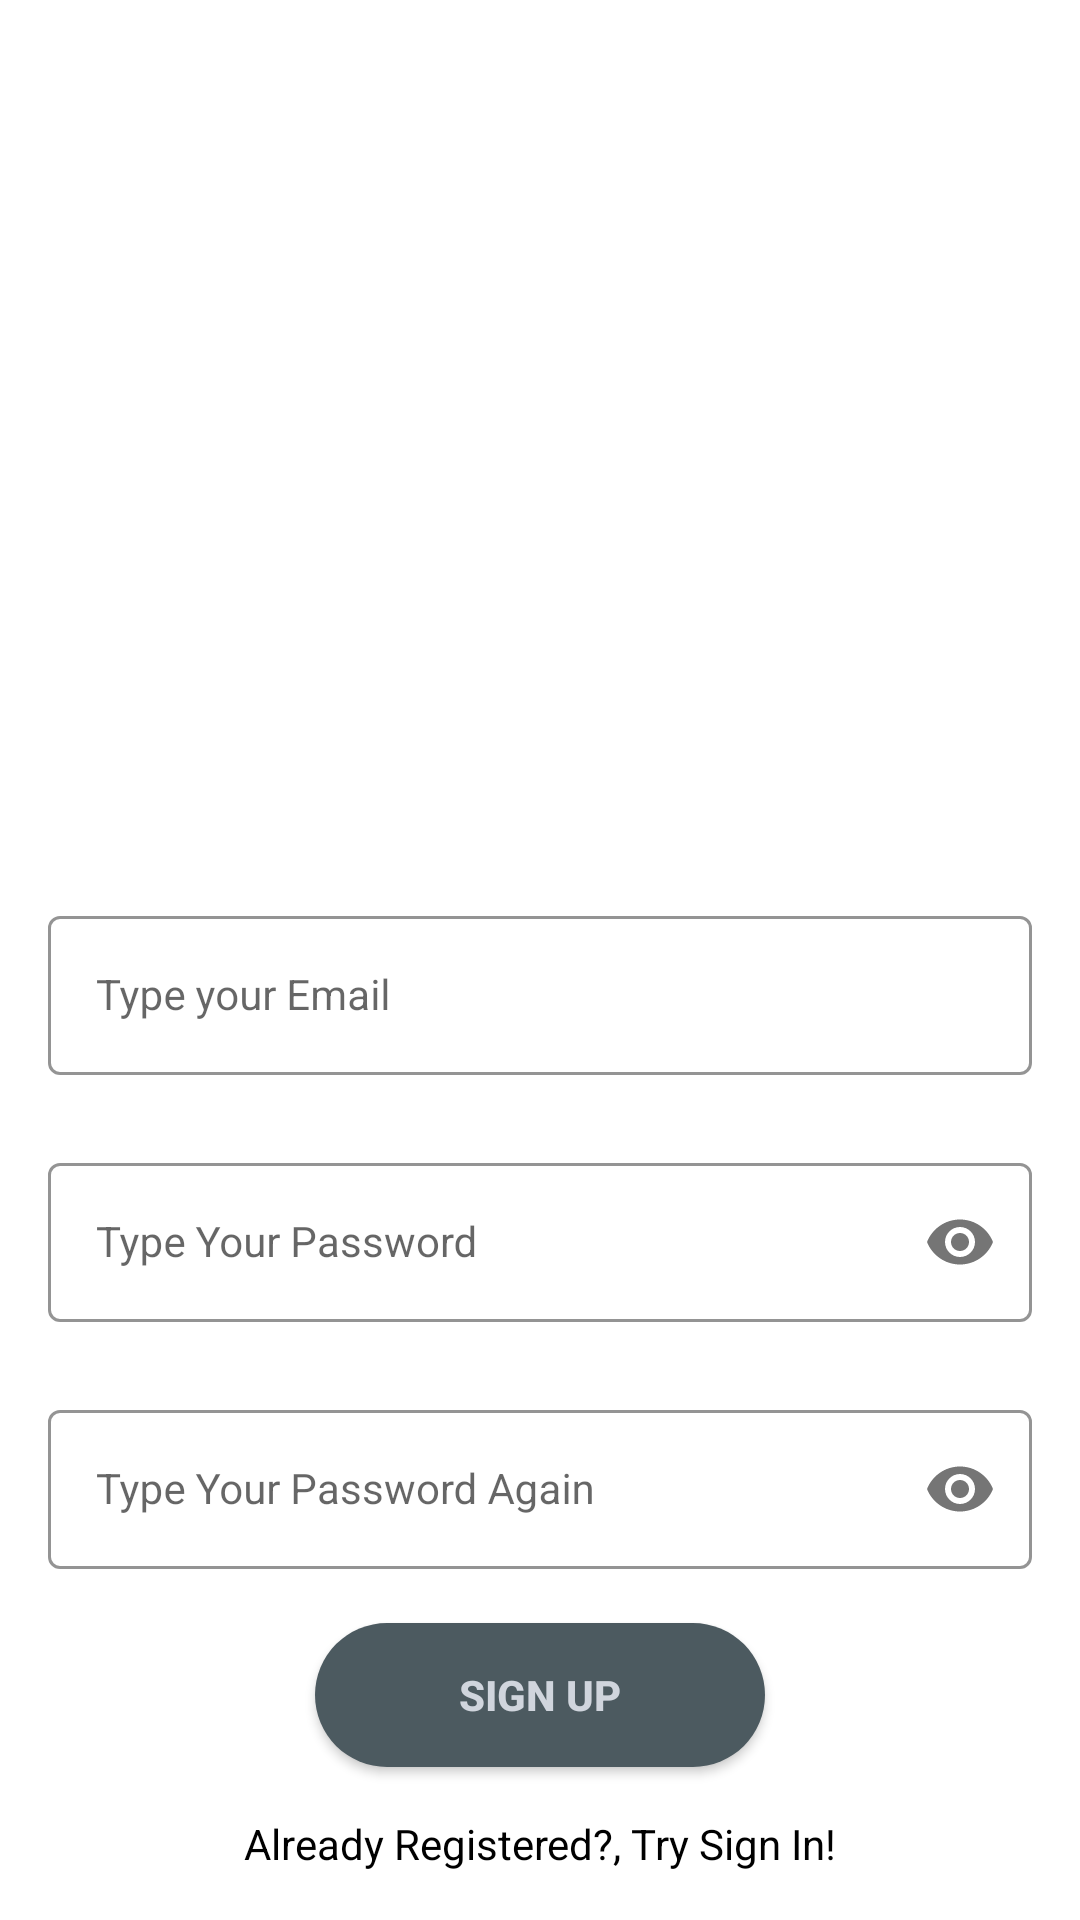

Layout XML and referenced resources for this Android screen:
<!-- AndroidManifest.xml: application theme Theme.Cariin -->
<!-- res/layout/activity_register.xml -->
<?xml version="1.0" encoding="utf-8"?>
<androidx.constraintlayout.widget.ConstraintLayout xmlns:android="http://schemas.android.com/apk/res/android"
    xmlns:app="http://schemas.android.com/apk/res-auto"
    xmlns:tools="http://schemas.android.com/tools"
    android:layout_width="match_parent"
    android:layout_height="match_parent"
    android:theme="@style/Theme.AppCompat.Light.NoActionBar"
    tools:context=".Register">

    <com.google.android.material.textfield.TextInputLayout
        android:id="@+id/emailLayout"
        style="@style/Widget.MaterialComponents.TextInputLayout.OutlinedBox"
        android:layout_width="match_parent"
        android:layout_height="wrap_content"
        android:layout_marginHorizontal="16dp"
        android:layout_marginTop="300dp"
        app:boxStrokeColor="@color/cyan"
        app:hintTextColor="@color/cyan"
        app:layout_constraintEnd_toEndOf="parent"
        app:layout_constraintHorizontal_bias="0.5"
        app:layout_constraintStart_toStartOf="parent"
        app:layout_constraintTop_toTopOf="parent">

        <com.google.android.material.textfield.TextInputLayout
            android:layout_width="match_parent"
            android:layout_height="wrap_content" />

        <com.google.android.material.textfield.TextInputEditText
            android:id="@+id/email"
            style="@style/Widget.MaterialComponents.TextInputLayout.OutlinedBox"
            android:layout_width="match_parent"
            android:layout_height="wrap_content"
            android:drawableRight="@drawable/baseline_email_24"
            android:hint="Type your Email"
            android:inputType="textEmailAddress" />

    </com.google.android.material.textfield.TextInputLayout>

    <com.google.android.material.textfield.TextInputLayout
        android:id="@+id/passwordLayout"
        style="@style/Widget.MaterialComponents.TextInputLayout.OutlinedBox"
        android:layout_width="match_parent"
        android:layout_height="wrap_content"
        android:layout_marginHorizontal="16dp"
        android:layout_marginTop="24dp"
        app:boxStrokeColor="@color/cyan"
        app:hintTextColor="@color/cyan"
        app:layout_constraintEnd_toEndOf="parent"
        app:layout_constraintHorizontal_bias="0.5"
        app:layout_constraintStart_toStartOf="parent"
        app:layout_constraintTop_toBottomOf="@id/emailLayout"
        app:passwordToggleEnabled="true">

        <com.google.android.material.textfield.TextInputEditText
            android:id="@+id/password"
            style="@style/Widget.MaterialComponents.TextInputLayout.OutlinedBox"
            android:layout_width="match_parent"
            android:layout_height="wrap_content"
            android:hint="Type Your Password"
            android:inputType="textPassword" />
    </com.google.android.material.textfield.TextInputLayout>

    <com.google.android.material.textfield.TextInputLayout
        android:id="@+id/confirmPasswordLayout"
        style="@style/Widget.MaterialComponents.TextInputLayout.OutlinedBox"
        android:layout_width="match_parent"
        android:layout_height="wrap_content"
        android:layout_marginHorizontal="16dp"
        android:layout_marginTop="24dp"
        app:boxStrokeColor="@color/cyan"
        app:hintTextColor="@color/cyan"
        app:layout_constraintEnd_toEndOf="parent"
        app:layout_constraintHorizontal_bias="0.5"
        app:layout_constraintStart_toStartOf="parent"
        app:layout_constraintTop_toBottomOf="@id/passwordLayout"
        app:passwordToggleEnabled="true">

        <com.google.android.material.textfield.TextInputEditText
            android:id="@+id/password2"
            style="@style/Widget.MaterialComponents.TextInputLayout.OutlinedBox"
            android:layout_width="match_parent"
            android:layout_height="wrap_content"
            android:hint="Type Your Password Again"
            android:inputType="textPassword" />
    </com.google.android.material.textfield.TextInputLayout>

    <androidx.appcompat.widget.AppCompatButton
        android:id="@+id/button"
        android:layout_width="150dp"
        android:layout_height="wrap_content"
        android:layout_marginHorizontal="16dp"
        android:background="@drawable/round"
        android:backgroundTint="@color/darkgrey"
        android:text="Sign Up"
        android:textColor="@color/bluegray_100"
        android:textStyle="bold"
        app:layout_constraintBottom_toBottomOf="parent"
        app:layout_constraintEnd_toEndOf="parent"
        app:layout_constraintStart_toStartOf="parent"
        app:layout_constraintTop_toBottomOf="@+id/confirmPasswordLayout"
        app:layout_constraintVertical_bias="0.261" />

    <TextView
        android:id="@+id/textView"
        android:layout_width="wrap_content"
        android:layout_height="wrap_content"
        android:text="Already Registered?, Try Sign In!"
        android:textColor="@color/black"
        app:layout_constraintBottom_toBottomOf="parent"
        app:layout_constraintEnd_toEndOf="parent"
        app:layout_constraintHorizontal_bias="0.5"
        app:layout_constraintStart_toStartOf="parent"
        app:layout_constraintTop_toBottomOf="@+id/button" />

</androidx.constraintlayout.widget.ConstraintLayout>
<!-- resources referenced by this layout -->
<resources>
  <color name="black">#FF000000</color>
  <color name="bluegray_100">#d0d5dd</color>
  <color name="cyan">#FF03DAC5</color>
  <color name="darkgrey">#4C5A60</color>
  <!-- drawable round (drawable) -->
  <shape xmlns:android="http://schemas.android.com/apk/res/android">
      <solid android:color="@color/cyan" />
      <corners android:radius="25dp" />
  </shape>
  <style name="Theme.Cariin" parent="Base.Theme.Cariin" />
  <style name="Base.Theme.Cariin" parent="Theme.MaterialComponents.Light">
          
          <item name="colorPrimary">#EF945F</item>
          <item name="colorPrimaryVariant">@color/underline</item>
          <item name="android:button">@color/orange</item>
          
      </style>
  <color name="underline">#ACA6A6</color>
  <color name="orange">#FFA500</color>
</resources>
